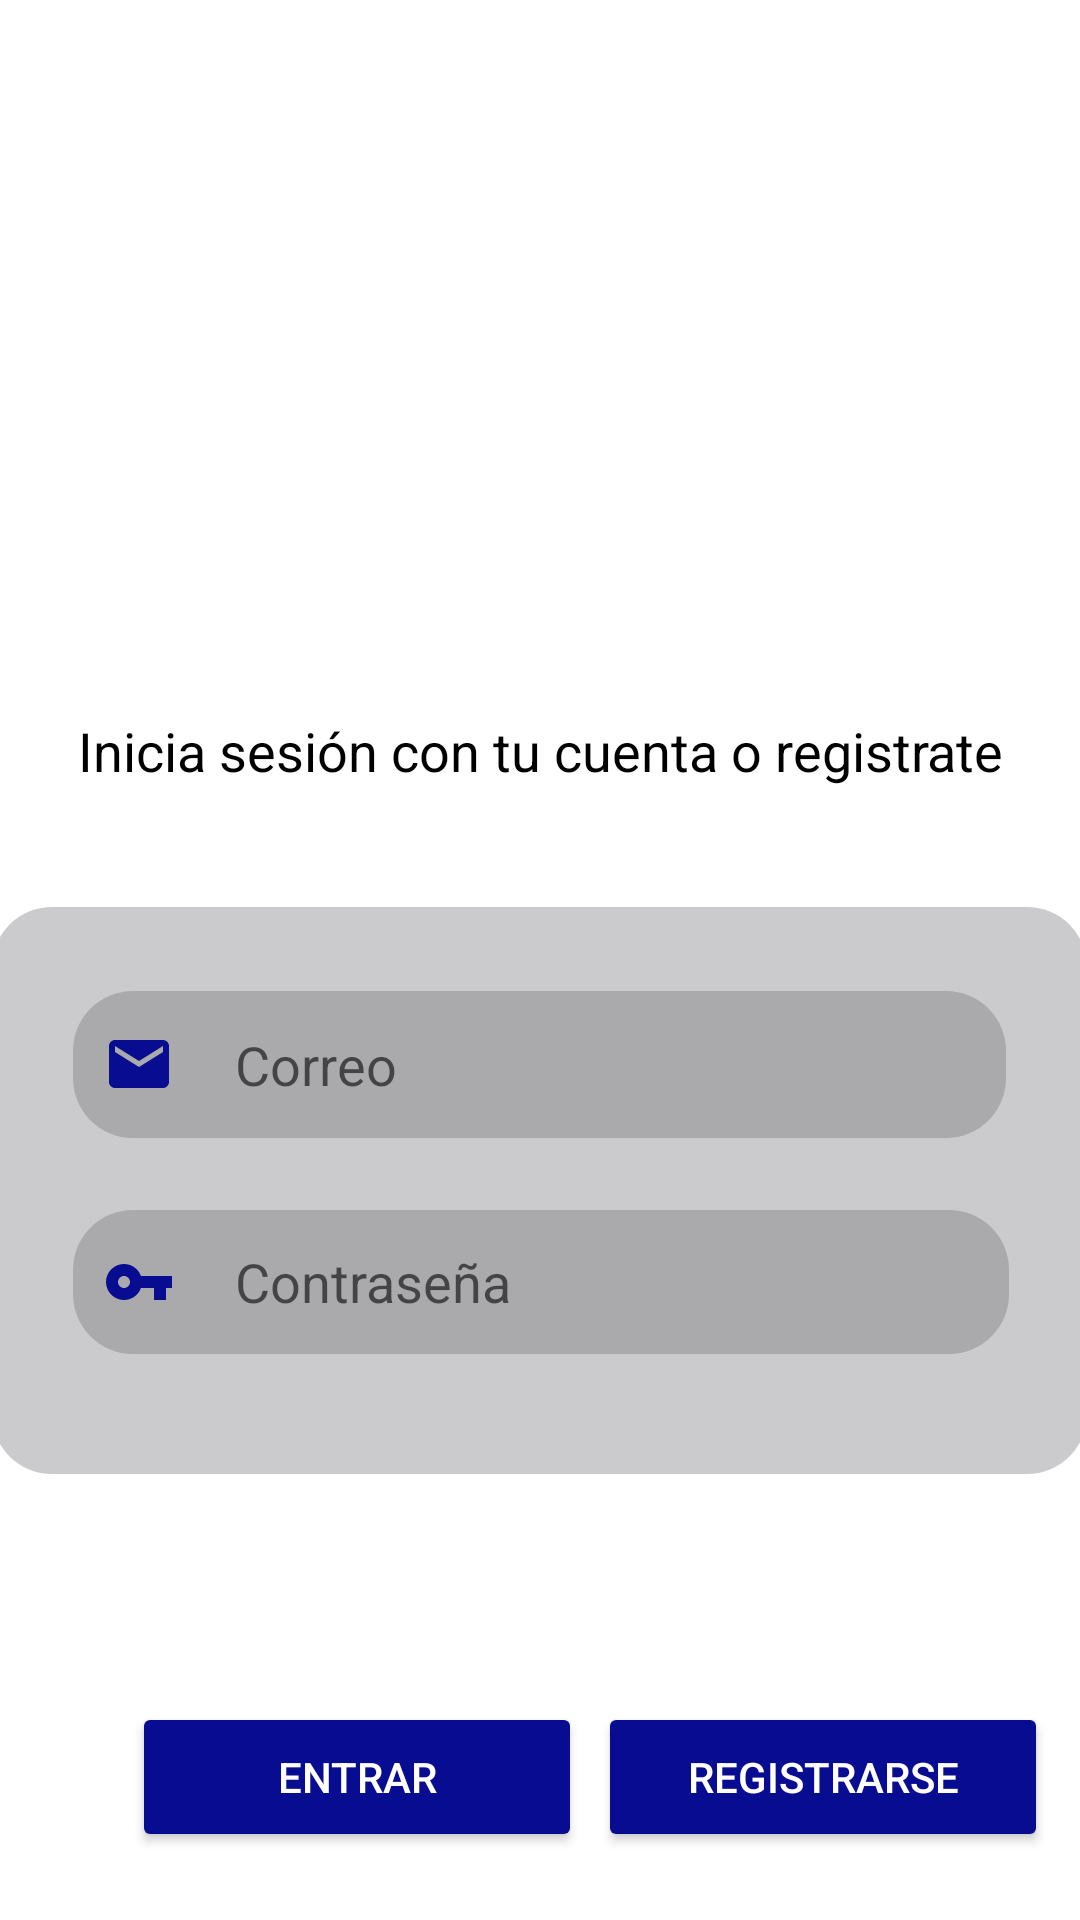

Layout XML and referenced resources for this Android screen:
<!-- AndroidManifest.xml: application theme Theme.ReservarCita -->
<!-- res/layout/activity_main.xml -->
<?xml version="1.0" encoding="utf-8"?>
<androidx.constraintlayout.widget.ConstraintLayout xmlns:android="http://schemas.android.com/apk/res/android"
    xmlns:app="http://schemas.android.com/apk/res-auto"
    xmlns:tools="http://schemas.android.com/tools"
    android:layout_width="match_parent"
    android:layout_height="match_parent"
    tools:context=".MainActivity">

    <ImageView
        android:id="@+id/imgLogo"
        android:layout_width="130dp"
        android:layout_height="150dp"
        android:layout_marginTop="52dp"
        app:layout_constraintEnd_toEndOf="parent"
        app:layout_constraintHorizontal_bias="0.498"
        app:layout_constraintStart_toStartOf="parent"
        app:layout_constraintTop_toTopOf="parent"
        app:srcCompat="@drawable/logo" />

    <androidx.constraintlayout.widget.ConstraintLayout
        android:id="@+id/constraintLayout"
        android:layout_width="365dp"
        android:layout_height="189dp"
        android:layout_marginTop="40dp"
        android:background="@drawable/esquinas_redondeadas"
        app:layout_constraintEnd_toEndOf="parent"
        app:layout_constraintHorizontal_bias="0.652"
        app:layout_constraintStart_toStartOf="parent"
        app:layout_constraintTop_toBottomOf="@+id/txvInicio">


        <EditText
            android:id="@+id/etEmail"
            android:layout_width="311dp"
            android:layout_height="49dp"
            android:layout_marginStart="16dp"
            android:layout_marginTop="28dp"
            android:layout_marginEnd="16dp"
            android:background="@drawable/esquinas_redondeadas"
            android:drawableStart="@drawable/ic_correo"
            android:drawablePadding="20dp"
            android:ems="10"
            android:hint="@string/Correo"
            android:inputType="textEmailAddress"
            android:padding="10dp"
            app:layout_constraintEnd_toEndOf="parent"
            app:layout_constraintStart_toStartOf="parent"
            app:layout_constraintTop_toTopOf="parent" />

        <EditText
            android:id="@+id/etContraseña"
            android:layout_width="312dp"
            android:layout_height="48dp"
            android:layout_marginTop="24dp"
            android:background="@drawable/esquinas_redondeadas"
            android:drawablePadding="20dp"
            android:ems="10"
            android:hint="@string/Contraseña"
            android:drawableStart="@drawable/ic_contrasena"
            android:inputType="textPassword"
            android:padding="10dp"
            app:layout_constraintEnd_toEndOf="parent"
            app:layout_constraintHorizontal_bias="0.509"
            app:layout_constraintStart_toStartOf="parent"
            app:layout_constraintTop_toBottomOf="@+id/etEmail" />


    </androidx.constraintlayout.widget.ConstraintLayout>

    <TextView
        android:id="@+id/txvInicio"
        android:layout_width="wrap_content"
        android:layout_height="wrap_content"
        android:layout_marginTop="36dp"
        android:text="@string/Inicio"
        android:textAlignment="center"
        android:textColor="?attr/colorOnPrimary"
        android:textAppearance="@style/TextAppearance.AppCompat.Medium"
        app:layout_constraintEnd_toEndOf="parent"
        app:layout_constraintHorizontal_bias="0.497"
        app:layout_constraintStart_toStartOf="parent"
        app:layout_constraintTop_toBottomOf="@+id/imgLogo" />

    <Button
        android:id="@+id/btnEntrar"
        android:layout_width="150dp"
        android:layout_height="50dp"
        android:layout_marginStart="44dp"
        android:layout_marginTop="76dp"
        android:backgroundTint="#080C90"
        android:textColor="#FFFFFF"
        android:text="@string/BtnEntrar"
        app:layout_constraintStart_toStartOf="parent"
        app:layout_constraintTop_toBottomOf="@+id/constraintLayout" />

    <Button
        android:id="@+id/btnRegistrarse"
        android:layout_width="150dp"
        android:layout_height="50dp"
        android:layout_marginTop="76dp"
        android:backgroundTint="#080C90"
        android:textColor="#FFFFFF"
        android:text="@string/BtnInicioS"
        app:layout_constraintEnd_toEndOf="parent"
        app:layout_constraintHorizontal_bias="0.328"
        app:layout_constraintStart_toEndOf="@+id/btnEntrar"
        app:layout_constraintTop_toBottomOf="@+id/constraintLayout" />
</androidx.constraintlayout.widget.ConstraintLayout>
<!-- resources referenced by this layout -->
<resources>
  <!-- drawable esquinas_redondeadas (drawable) -->
  <?xml version="1.0" encoding="utf-8"?>
  <shape xmlns:android="http://schemas.android.com/apk/res/android">
      <corners android:radius="20dp"/>
      <solid android:color="#5B6D6F73"/>
  </shape>
  <!-- drawable ic_contrasena (drawable) -->
  <vector android:height="24dp" android:tint="#080C90"
      android:viewportHeight="24" android:viewportWidth="24"
      android:width="24dp" xmlns:android="http://schemas.android.com/apk/res/android">
      <path android:fillColor="@android:color/white" android:pathData="M12.65,10C11.83,7.67 9.61,6 7,6c-3.31,0 -6,2.69 -6,6s2.69,6 6,6c2.61,0 4.83,-1.67 5.65,-4H17v4h4v-4h2v-4H12.65zM7,14c-1.1,0 -2,-0.9 -2,-2s0.9,-2 2,-2 2,0.9 2,2 -0.9,2 -2,2z"/>
  </vector>
  <!-- drawable ic_correo (drawable) -->
  <vector android:height="24dp" android:tint="#080C90"
      android:viewportHeight="24" android:viewportWidth="24"
      android:width="24dp" xmlns:android="http://schemas.android.com/apk/res/android">
      <path android:fillColor="@android:color/white" android:pathData="M20,4L4,4c-1.1,0 -1.99,0.9 -1.99,2L2,18c0,1.1 0.9,2 2,2h16c1.1,0 2,-0.9 2,-2L22,6c0,-1.1 -0.9,-2 -2,-2zM20,8l-8,5 -8,-5L4,6l8,5 8,-5v2z"/>
  </vector>
  <string name="BtnEntrar">Entrar</string>
  <string name="BtnInicioS">Registrarse</string>
  <string name="Correo">Correo</string>
  <string name="Inicio">Inicia sesión con tu cuenta o registrate</string>
  <style name="Theme.ReservarCita" parent="Theme.MaterialComponents.DayNight.NoActionBar">
          
          <item name="colorPrimary">@color/purple_500</item>
          <item name="colorPrimaryVariant">@color/purple_700</item>
          <item name="colorOnPrimary">@color/black</item>
          
          <item name="colorSecondary">@color/teal_200</item>
          <item name="colorSecondaryVariant">@color/teal_700</item>
          <item name="colorOnSecondary">@color/black</item>
          
          <item name="android:statusBarColor">?attr/colorPrimaryVariant</item>
          
      </style>
  <!-- not gathered from this repository: default colours our renderer supplied (Android Studio template values) -->
  <color name="purple_500">#FF6200EE</color>
  <color name="purple_700">#FF3700B3</color>
  <color name="teal_200">#FF03DAC5</color>
  <color name="teal_700">#FF018786</color>
  <color name="black">#FF000000</color>
</resources>
